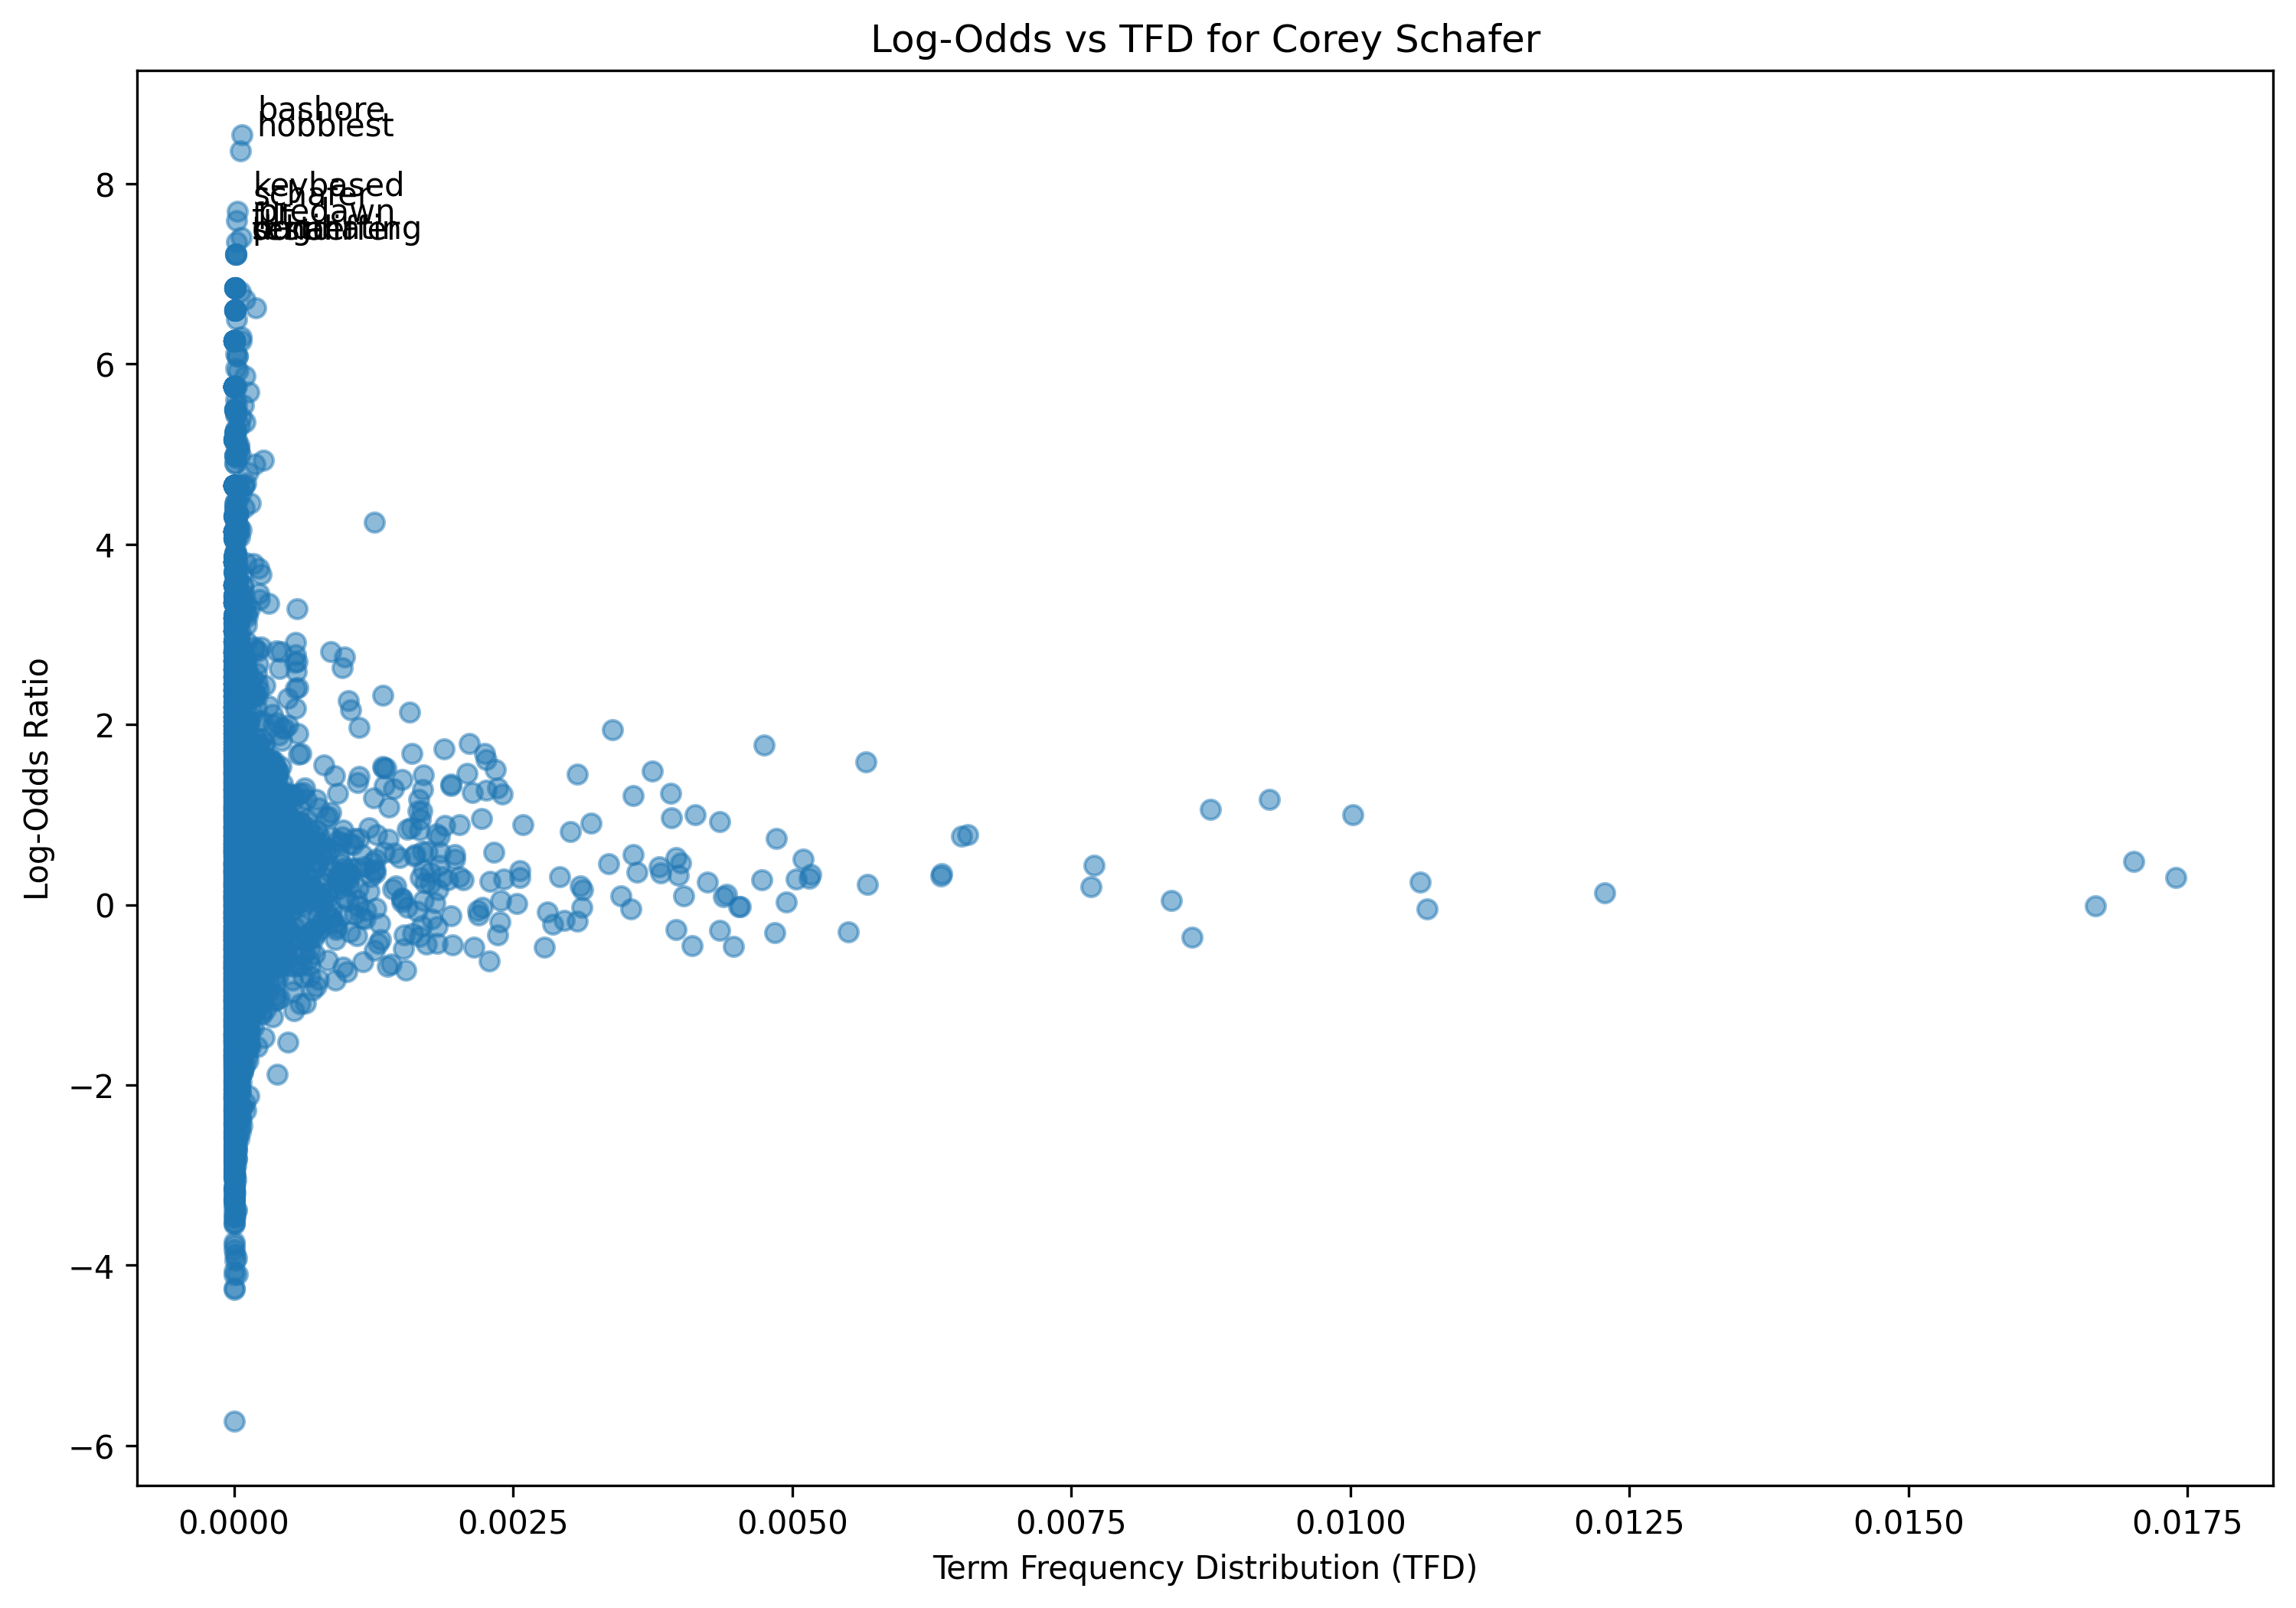

Data behind this chart, as committed beside it:
term, log_odds, tfd
hey, 0.1393, 0.0007133
everybody, 0.623, 0.0006267
hows, 2.698, 0.0005661
python, 1.582, 0.005661
video, 1.054, 0.008748
learn, -0.05784, 0.0008722
perform, -1.048, 6.353680513839471e-05
slicing, 1.295, 7.2200914929994e-05
list, 0.7382, 0.004858
string, 0.3792, 0.002562
dont, -0.2738, 0.003957
know, -0.3085, 0.004843
way, 0.1005, 0.004029
u, 0.423, 0.003809
extract, 0.4268, 0.0001097
certain, 0.6157, 0.0006729
element, -1.101, 0.0005892
example, 0.3637, 0.00361
comment, 0.5729, 0.001435
underneath, 0.839, 0.0002397
positive, -1.789, 2.8880365971997598e-05
index, 0.173, 0.001421
zero, -0.9075, 0.0007393
equal, 0.2793, 0.004728
value, 0.2247, 0.005675
im, 0.3028, 0.0174
printing, 1.21, 0.0005545
probably, -0.2107, 0.0009068
refresher, 0.002512, 5.77607319439952e-06
lot, 0.4541, 0.003353
people, 0.2797, 0.002056
type, -0.4444, 0.001958
give, -0.1908, 0.00238
run, 1.166, 0.009273
see, 0.4761, 0.01702
get, 0.04423, 0.008398
fifth, -0.1349, 4.0432512360796634e-05
five, -0.4886, 0.0006845
less, -0.7075, 0.0003523
use, 0.2021, 0.007676
negative, -0.9547, 0.0002079
also, 0.4406, 0.007705
listed, 1.379, 0.0001791
refers, -2.19, 2.88803659719976e-06
last, 0.441, 0.001843
nine, -0.8764, 9.819324430479184e-05
got, -0.243, 0.001819
nega, 2.176, 8.66410979159928e-06
printed, 1.057, 0.0005834
result, 0.7829, 0.001814
go, -0.05065, 0.01069
print, 0.964, 0.003919
thats, -0.3036, 0.005505
access, 0.5885, 0.001687
single, 0.06872, 0.0007971
acc, 1.056, 2.88803659719976e-06
number, -0.4714, 0.002149
range, 0.02215, 0.0003235
using, 0.5037, 0.005097
syntax, -0.1811, 0.0002628
... 6,597 more rows
